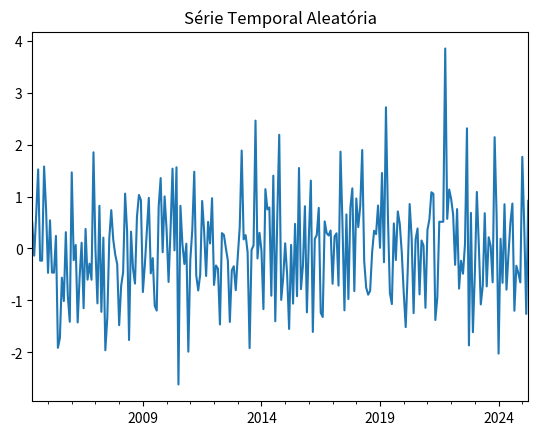

Python code for this plot:
##Criando uma Série Temporal Aleatória em Python

# Bibliotecas
import numpy as np
import pandas as pd
import matplotlib.pyplot as plt

# Cria uma série temporal normalmente distribuída
np.random.seed (42) # para reproduzibilidade
myts = np.random.normal(size=252) # 252 meses (21 anos)

# Convertendo para série temporal com frequência mensal (12)
dates = pd.date_range (start='2004-05', end='2025-05', freq='ME')
myts_series = pd. Series (myts, index=dates)
myts_series.plot(title='Série Temporal Aleatória')
plt.show()
